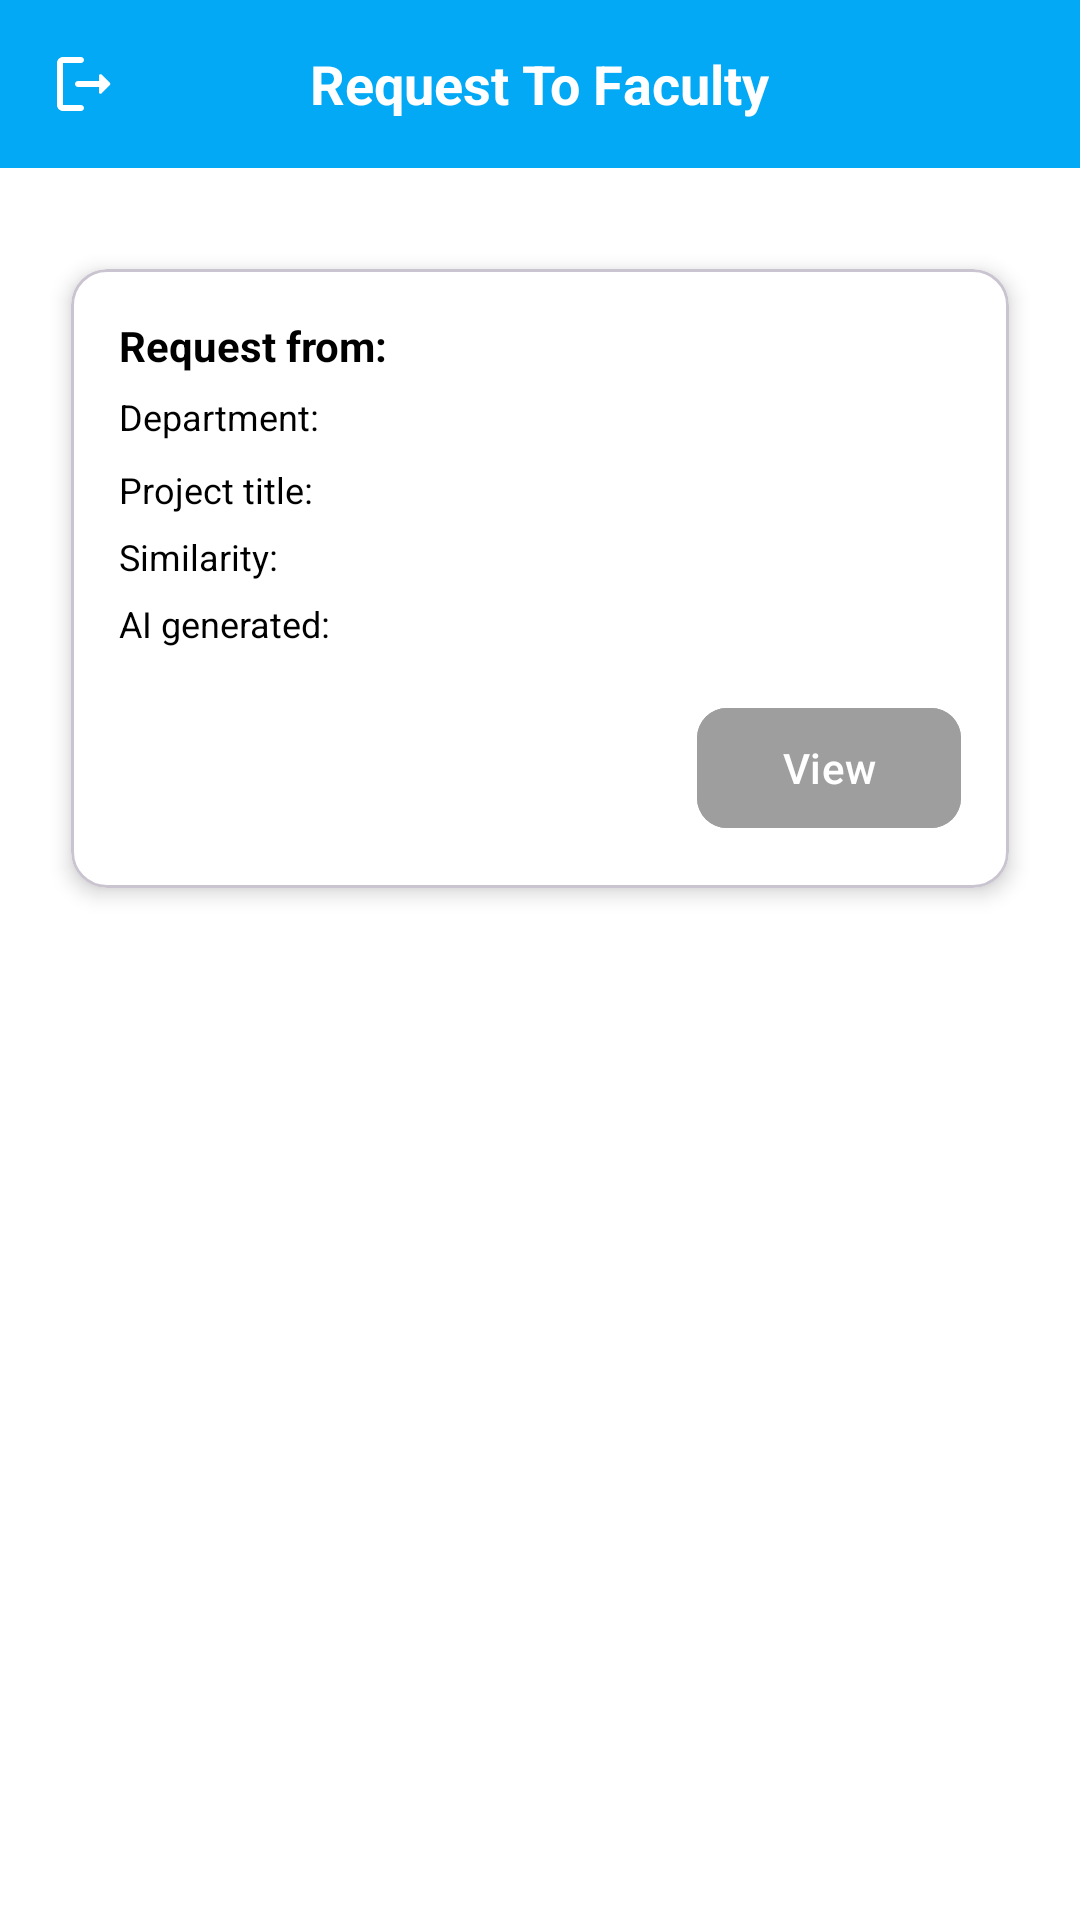

Reconstruct the res/layout file that produces this screen, plus the resources it refers to.
<!-- AndroidManifest.xml: application theme Theme.AcdaLink -->
<!-- res/layout/activity_request_from_students_to_faculty.xml -->
<?xml version="1.0" encoding="utf-8"?>
<androidx.constraintlayout.widget.ConstraintLayout xmlns:android="http://schemas.android.com/apk/res/android"
    xmlns:app="http://schemas.android.com/apk/res-auto"
    xmlns:tools="http://schemas.android.com/tools"
    android:id="@+id/main"
    android:layout_width="match_parent"
    android:layout_height="match_parent"
    android:background="#FFFFFF"
    tools:context=".RequestFromStudentsToFacultyActivity">

    
    <RelativeLayout
        android:id="@+id/toolbarRl"
        android:layout_width="0dp"
        android:layout_height="56dp"
        android:background="#03A9F4"
        app:layout_constraintTop_toTopOf="parent"
        app:layout_constraintStart_toStartOf="parent"
        app:layout_constraintEnd_toEndOf="parent">

        
        <ImageButton
            android:id="@+id/LogoutBtn"
            android:layout_width="wrap_content"
            android:layout_height="wrap_content"
            android:background="@android:color/transparent"
            android:padding="16dp"
            android:src="@drawable/ic_logout"
            android:tint="@android:color/white" />

        <TextView
            android:id="@+id/toolbarTitleTv"
            android:layout_width="wrap_content"
            android:layout_height="wrap_content"
            android:layout_centerInParent="true"
            android:text="Request To Faculty"
            android:textColor="#FFFFFF"
            android:textSize="18sp"
            android:textStyle="bold" />
    </RelativeLayout>

    
    <ScrollView
        android:id="@+id/scroll"
        android:layout_width="0dp"
        android:layout_height="0dp"
        android:fillViewport="true"
        android:padding="16dp"
        app:layout_constraintTop_toBottomOf="@id/toolbarRl"
        app:layout_constraintBottom_toBottomOf="parent"
        app:layout_constraintStart_toStartOf="parent"
        app:layout_constraintEnd_toEndOf="parent">

        <LinearLayout
            android:layout_width="match_parent"
            android:layout_height="wrap_content"
            android:orientation="vertical">

            <com.google.android.material.card.MaterialCardView
                android:id="@+id/requestCard"
                android:layout_width="match_parent"
                android:layout_height="wrap_content"
                android:layout_marginTop="8dp"
                app:cardCornerRadius="12dp"
                app:cardUseCompatPadding="true"
                app:cardElevation="4dp"
                app:cardBackgroundColor="#FFFFFF">

                <LinearLayout
                    android:layout_width="match_parent"
                    android:layout_height="wrap_content"
                    android:orientation="vertical"
                    android:padding="16dp">

                    <TextView
                        android:id="@+id/tvRequestFrom"
                        android:layout_width="match_parent"
                        android:layout_height="wrap_content"
                        android:text="Request from: "
                        android:textColor="#000000"
                        android:textSize="14sp"
                        android:textStyle="bold" />

                    
                    <TextView
                        android:id="@+id/tvDepartment"
                        android:layout_width="match_parent"
                        android:layout_height="wrap_content"
                        android:layout_marginTop="6dp"
                        android:text="Department: "
                        android:textColor="#000000"
                        android:textSize="12sp" />

                    <TextView
                        android:id="@+id/tvProjectTitle"
                        android:layout_width="match_parent"
                        android:layout_height="wrap_content"
                        android:layout_marginTop="8dp"
                        android:text="Project title: "
                        android:textColor="#000000"
                        android:textSize="12sp" />

                    <TextView
                        android:id="@+id/tvSimilarity"
                        android:layout_width="match_parent"
                        android:layout_height="wrap_content"
                        android:layout_marginTop="6dp"
                        android:text="Similarity: "
                        android:textColor="#000000"
                        android:textSize="12sp" />

                    <TextView
                        android:id="@+id/tvAiGenerated"
                        android:layout_width="match_parent"
                        android:layout_height="wrap_content"
                        android:layout_marginTop="6dp"
                        android:text="AI generated: "
                        android:textColor="#000000"
                        android:textSize="12sp" />

                    <LinearLayout
                        android:layout_width="match_parent"
                        android:layout_height="wrap_content"
                        android:layout_marginTop="16dp"
                        android:gravity="end"
                        android:orientation="horizontal">

                        
                        <com.google.android.material.button.MaterialButton
                            android:id="@+id/btnView"
                            android:layout_width="wrap_content"
                            android:layout_height="wrap_content"
                            android:text="View"
                            android:textColor="@android:color/white"
                            android:backgroundTint="#9E9E9E"
                            app:cornerRadius="10dp" />

                        

                    </LinearLayout>

                </LinearLayout>
            </com.google.android.material.card.MaterialCardView>

        </LinearLayout>
    </ScrollView>
</androidx.constraintlayout.widget.ConstraintLayout>
<!-- resources referenced by this layout -->
<resources>
  <!-- drawable ic_logout (drawable) -->
  <vector xmlns:android="http://schemas.android.com/apk/res/android" android:autoMirrored="true" android:height="24dp" android:tint="#FFFFFF" android:viewportHeight="24" android:viewportWidth="24" android:width="24dp">
        
      <path android:fillColor="@android:color/white" android:pathData="M5,5h6c0.55,0 1,-0.45 1,-1v0c0,-0.55 -0.45,-1 -1,-1H5C3.9,3 3,3.9 3,5v14c0,1.1 0.9,2 2,2h6c0.55,0 1,-0.45 1,-1v0c0,-0.55 -0.45,-1 -1,-1H5V5z"/>
        
      <path android:fillColor="@android:color/white" android:pathData="M20.65,11.65l-2.79,-2.79C17.54,8.54 17,8.76 17,9.21V11h-7c-0.55,0 -1,0.45 -1,1v0c0,0.55 0.45,1 1,1h7v1.79c0,0.45 0.54,0.67 0.85,0.35l2.79,-2.79C20.84,12.16 20.84,11.84 20.65,11.65z"/>
      
  </vector>
  <style name="Theme.AcdaLink" parent="Base.Theme.AcadLink" />
  <style name="Base.Theme.AcadLink" parent="Theme.Material3.DayNight.NoActionBar">
  
      </style>
</resources>
